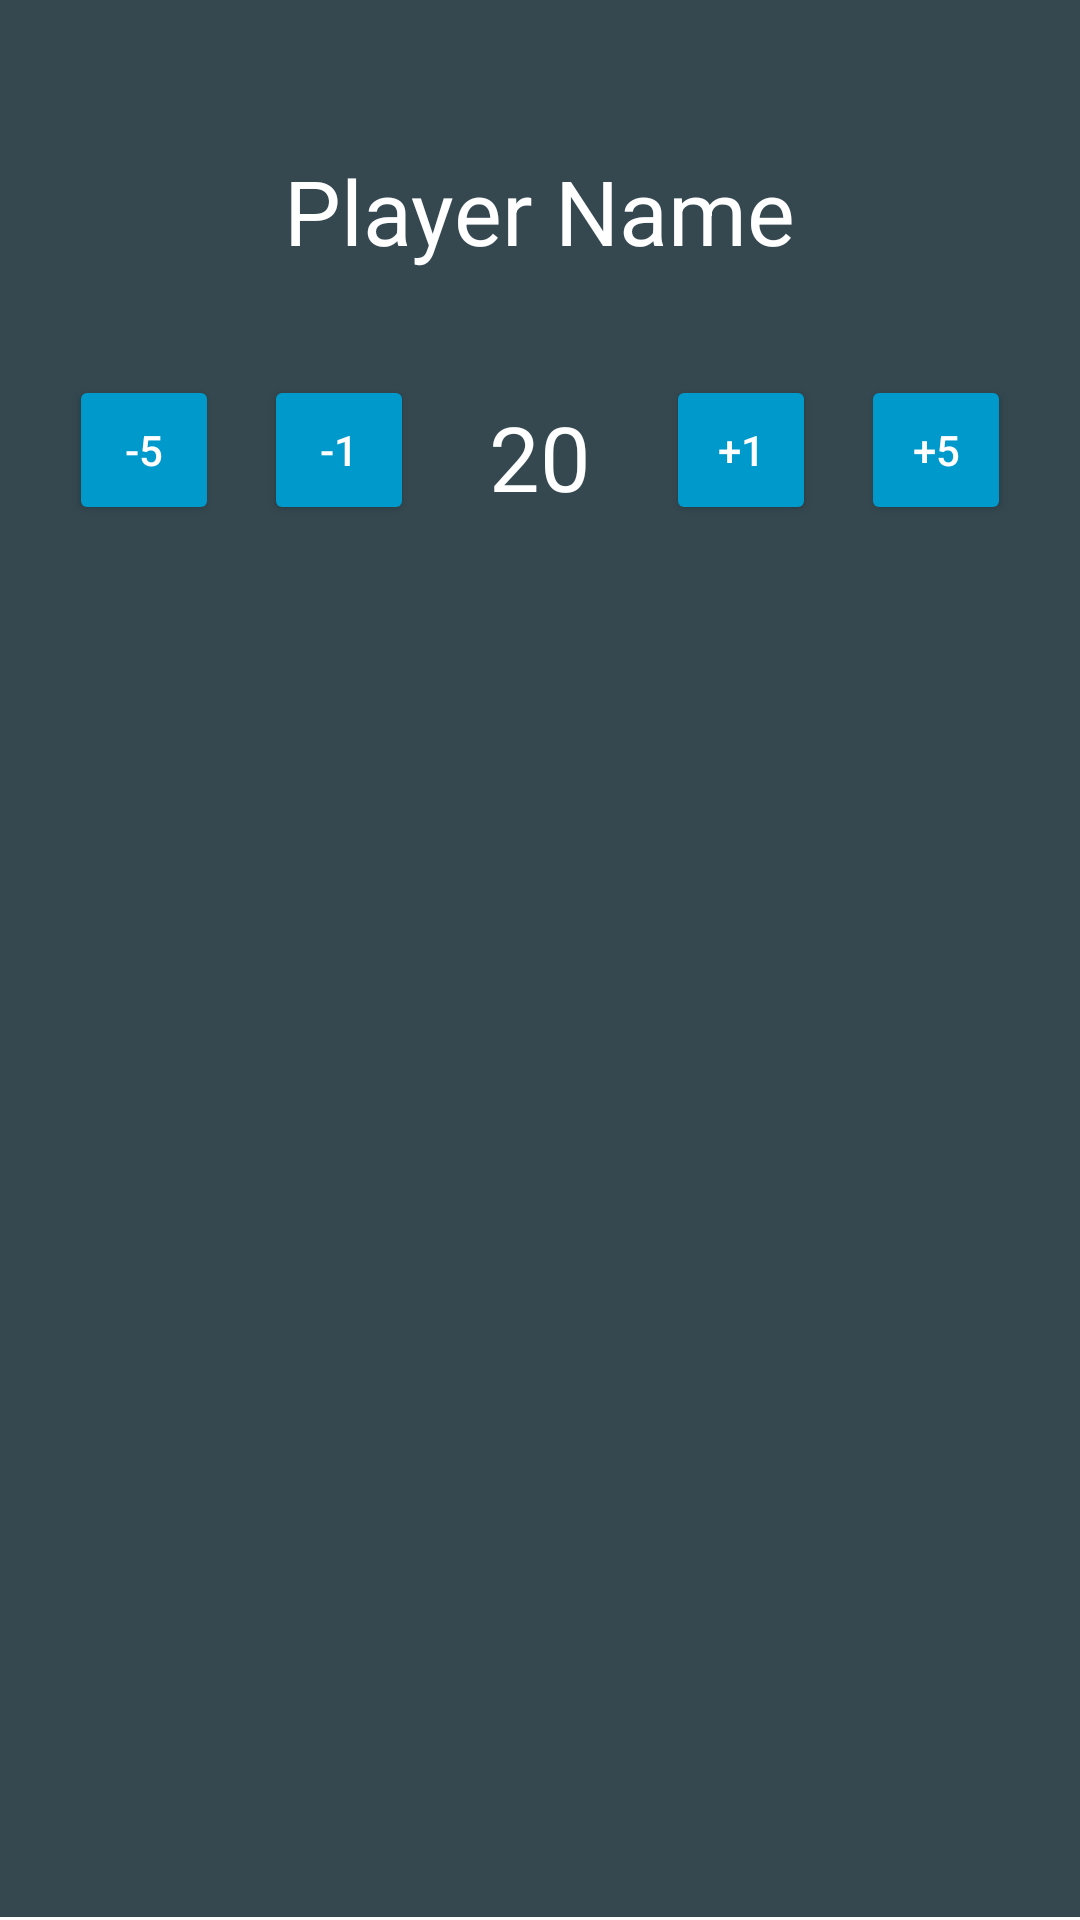

Write the Android layout XML for this screen, with the resource values it uses.
<!-- AndroidManifest.xml: application theme AppTheme -->
<!-- res/layout/two_player_life_fragment.xml -->
<?xml version="1.0" encoding="utf-8"?>
<RelativeLayout xmlns:android="http://schemas.android.com/apk/res/android"
    android:layout_width="match_parent" android:layout_height="match_parent"
    android:background="@drawable/life_total_background">

    <TextView
        android:id="@+id/player_name"
        android:layout_width="wrap_content"
        android:layout_height="wrap_content"
        android:layout_centerHorizontal="true"
        android:layout_marginTop="50dp"

        android:text="Player Name"
        android:textSize="30dp"
        android:textColor="#FFFFFF"/>

    <TextView
        android:id="@+id/player_life"
        android:layout_width="wrap_content"
        android:layout_height="wrap_content"
        android:layout_centerHorizontal="true"
        android:layout_marginTop="132dp"

        android:text="20"
        android:textSize="30dp"
        android:textColor="#FFFFFF"/>

    <Button
        android:id="@+id/sub_life_total"
        android:layout_width="50dp"
        android:layout_height="50dp"
        android:layout_marginTop="125dp"
        android:layout_toLeftOf="@+id/player_life"
        android:layout_marginRight="25dp"

        android:backgroundTint="#0099CC"
        android:text="-1"
        android:textColor="#FFFFFF"
        android:gravity="center_vertical|center_horizontal"
        android:onClick="sub_action"/>

    <Button
        android:id="@+id/add_life_total"
        android:layout_width="50dp"
        android:layout_height="50dp"
        android:layout_marginTop="125dp"
        android:layout_toRightOf="@+id/player_life"
        android:layout_marginLeft="25dp"

        android:backgroundTint="#0099CC"
        android:text="+1"
        android:textColor="#FFFFFF"
        android:gravity="center_vertical|center_horizontal"
        android:onClick="add_action"/>

    <Button
        android:id="@+id/add_life_total_5"
        android:layout_width="50dp"
        android:layout_height="50dp"
        android:layout_marginTop="125dp"
        android:layout_toRightOf="@+id/player_life"
        android:layout_marginLeft="90dp"

        android:backgroundTint="#0099CC"
        android:text="+5"
        android:textColor="#FFFFFF"
        android:gravity="center_vertical|center_horizontal"
        android:onClick="add_5_action" />

    <Button
        android:id="@+id/sub_life_total_5"
        android:layout_width="50dp"
        android:layout_height="50dp"
        android:layout_marginTop="125dp"
        android:layout_toLeftOf="@+id/player_life"
        android:layout_marginRight="90dp"

        android:backgroundTint="#0099CC"
        android:text="-5"
        android:textColor="#FFFFFF"
        android:gravity="center_vertical|center_horizontal"
        android:onClick="sub_5_action" />

</RelativeLayout>
<!-- resources referenced by this layout -->
<resources>
  <!-- drawable life_total_background (drawable) -->
  <layer-list xmlns:android="http://schemas.android.com/apk/res/android">
      <item>
          <shape android:shape="rectangle">
              <solid android:color="#FFFFFF" />
          </shape>
      </item>
      <item android:bottom="1dp">
          <shape android:shape="rectangle">
              <solid android:color="#354850" />
          </shape>
      </item>
  </layer-list>
  <style name="AppTheme" parent="Theme.AppCompat.Light.DarkActionBar">
          
      </style>
</resources>
